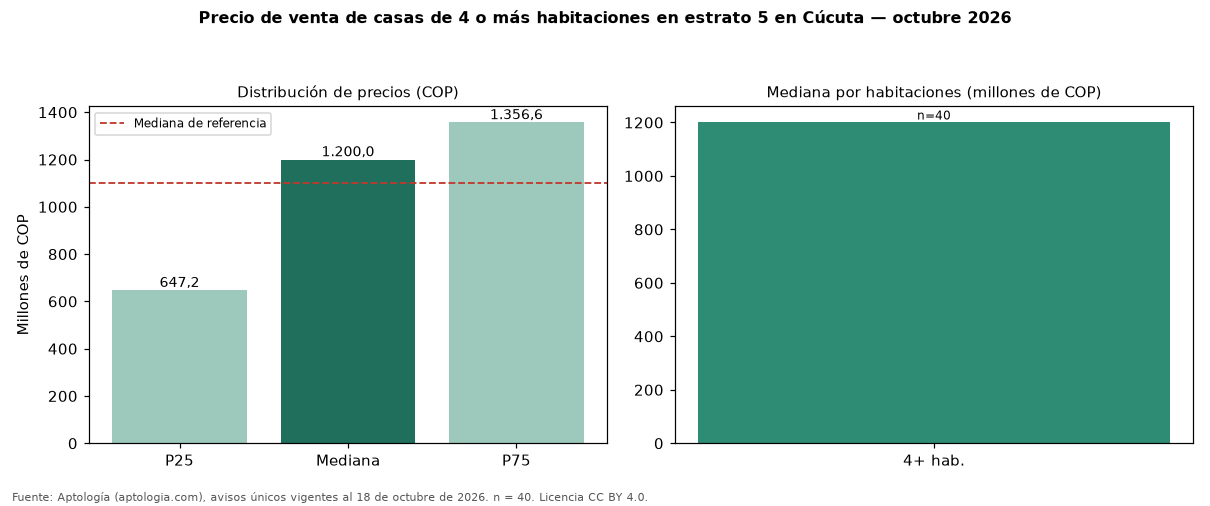

Data behind this chart, as committed beside it:
seccion, metrica, valor_cop, n
precio, p25, 647250000, 40
precio, mediana, 1200000000, 40
precio, p75, 1356644425, 40
cop_por_m2, p25, 2891912, 40
cop_por_m2, mediana, 3582888, 40
cop_por_m2, p75, 4378497, 40
area, area_mediana_m2, 316.6, 40
habitaciones, 4+, 1200000000, 40
administracion, mediana, 379000, 8
estrato, moda, 5, 
parqueadero, porcentaje_con_parqueadero, 92.5, 40
referencia, mediana_referencia, 1100000000, 56
referencia, mediana_cop_por_m2_referencia, 3654917, 56
